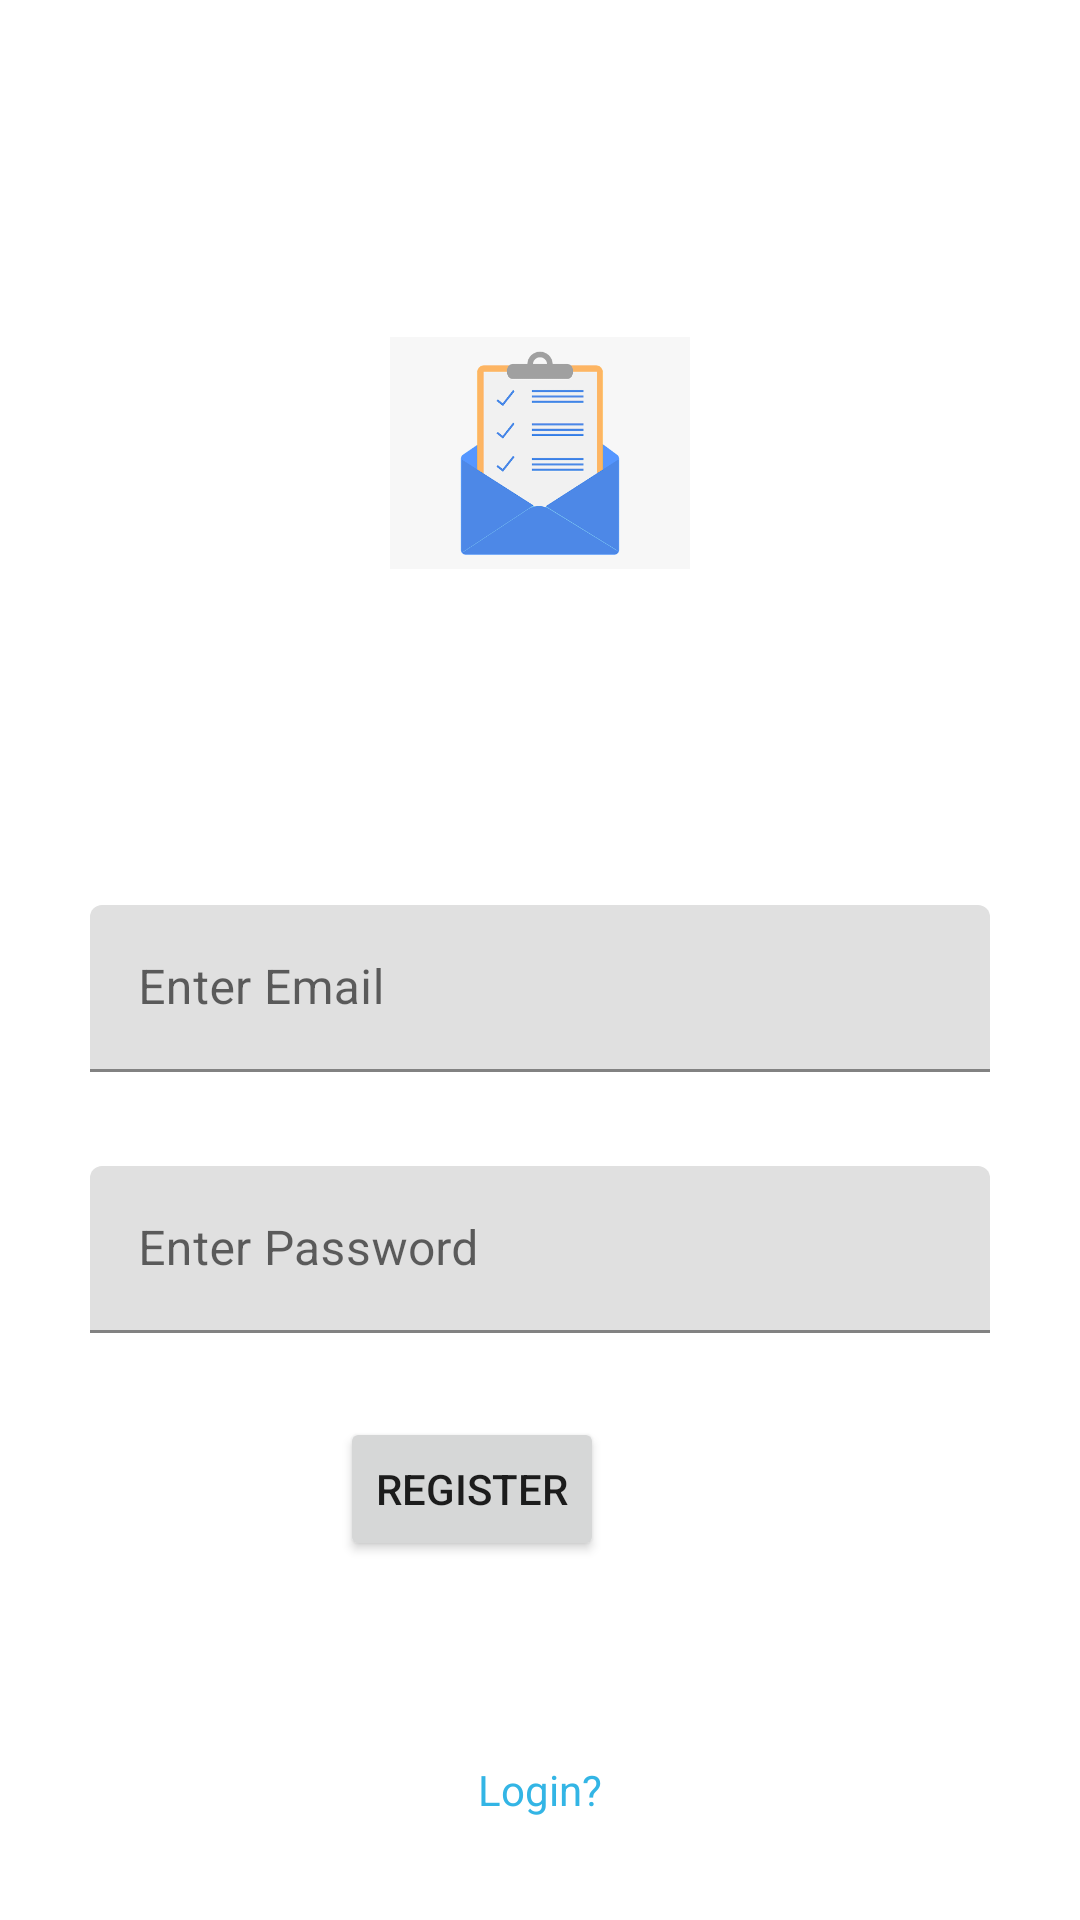

Layout XML and referenced resources for this Android screen:
<!-- AndroidManifest.xml: application theme Theme.Tubes2 -->
<!-- res/layout/activity_dashboard.xml -->
<?xml version="1.0" encoding="utf-8"?>
<androidx.constraintlayout.widget.ConstraintLayout
    android:id="@+id/tvEmail"
    xmlns:android="http://schemas.android.com/apk/res/android"
    xmlns:app="http://schemas.android.com/apk/res-auto"
    xmlns:tools="http://schemas.android.com/tools"
    android:layout_width="match_parent"
    android:layout_height="match_parent"
    tools:context=".DashboardActivity">

    <ImageView
        android:layout_width="100dp"
        app:layout_constraintStart_toStartOf="parent"
        android:layout_height="100dp"
        app:layout_constraintEnd_toEndOf="parent"
        app:layout_constraintTop_toTopOf="parent"
        app:layout_constraintBottom_toTopOf="@id/tvEmail"
        android:src="@drawable/logo"
        android:textSize="22sp"
        android:textColor="#000"
        tools:ignore="MissingConstraints" />

    <com.google.android.material.textfield.TextInputLayout
        android:id="@id/tvEmail"
        android:layout_width="match_parent"
        android:layout_height="wrap_content"
        android:layout_marginStart="30dp"
        android:layout_marginEnd="30dp"
        android:hint="Enter Email"
        app:layout_constraintBottom_toBottomOf="parent"
        app:layout_constraintEnd_toEndOf="parent"
        app:layout_constraintHorizontal_bias="0.0"
        app:layout_constraintStart_toStartOf="parent"
        app:layout_constraintTop_toTopOf="parent"
        app:layout_constraintVertical_bias="0.516"
        tools:ignore="MissingConstraints">


        <EditText
            android:id="@+id/editEmail"
            android:layout_width="match_parent"
            android:layout_height="wrap_content"
            android:inputType="text"
            tools:ignore="MissingConstraints" />
    </com.google.android.material.textfield.TextInputLayout>

    <com.google.android.material.textfield.TextInputLayout
        android:id="@+id/tvPassword"
        android:layout_width="match_parent"
        android:layout_height="wrap_content"
        android:layout_marginStart="30dp"
        android:layout_marginEnd="30dp"
        android:hint="Enter Password"
        app:layout_constraintBottom_toBottomOf="parent"
        app:layout_constraintTop_toBottomOf="@id/tvEmail"
        app:layout_constraintEnd_toEndOf="parent"
        app:layout_constraintHorizontal_bias="1.0"
        app:layout_constraintStart_toStartOf="parent"
        app:layout_constraintTop_toTopOf="parent"
        app:layout_constraintVertical_bias="0.665"
        tools:ignore="MissingConstraints">



        <EditText
            android:id="@+id/editPassword"
            android:layout_width="match_parent"
            android:layout_height="wrap_content"
            android:inputType="textPassword"
            tools:ignore="MissingConstraints" />
    </com.google.android.material.textfield.TextInputLayout>













    <Button
        android:id="@+id/buttonregister"
        android:layout_width="wrap_content"
        android:layout_height="wrap_content"
        android:layout_marginTop="28dp"
        android:text="Register"
        app:layout_constraintEnd_toEndOf="parent"
        app:layout_constraintHorizontal_bias="0.417"
        app:layout_constraintStart_toStartOf="parent"
        app:layout_constraintTop_toBottomOf="@id/tvPassword"
        tools:ignore="MissingConstraints" />

    <TextView
        android:id="@+id/tvLogin"
        android:layout_width="wrap_content"
        android:layout_height="wrap_content"
        android:layout_marginBottom="24dp"
        android:padding="10dp"
        android:text="Login?"
        android:textColor="@android:color/holo_blue_light"
        app:layout_constraintBottom_toBottomOf="parent"
        app:layout_constraintEnd_toEndOf="parent"
        app:layout_constraintStart_toStartOf="parent"
        tools:ignore="MissingConstraints" />

</androidx.constraintlayout.widget.ConstraintLayout>
<!-- resources referenced by this layout -->
<resources>
  <!-- drawable logo: png bitmap (drawable, 16497 bytes) -->
  <style name="Theme.Tubes2" parent="Theme.MaterialComponents.DayNight.DarkActionBar">
          
          <item name="colorPrimary">@color/purple_500</item>
          <item name="colorPrimaryVariant">@color/purple_700</item>
          <item name="colorOnPrimary">@color/white</item>
          
          <item name="colorSecondary">@color/teal_200</item>
          <item name="colorSecondaryVariant">@color/teal_700</item>
          <item name="colorOnSecondary">@color/black</item>
          
          <item name="android:statusBarColor" tools:targetApi="l">?attr/colorPrimaryVariant</item>
          
      </style>
  <!-- not gathered from this repository: default colours our renderer supplied (Android Studio template values) -->
  <color name="purple_500">#FF6200EE</color>
  <color name="purple_700">#FF3700B3</color>
  <color name="teal_200">#FF03DAC5</color>
  <color name="teal_700">#FF018786</color>
  <color name="black">#FF000000</color>
  <color name="white">#FFFFFFFF</color>
</resources>
